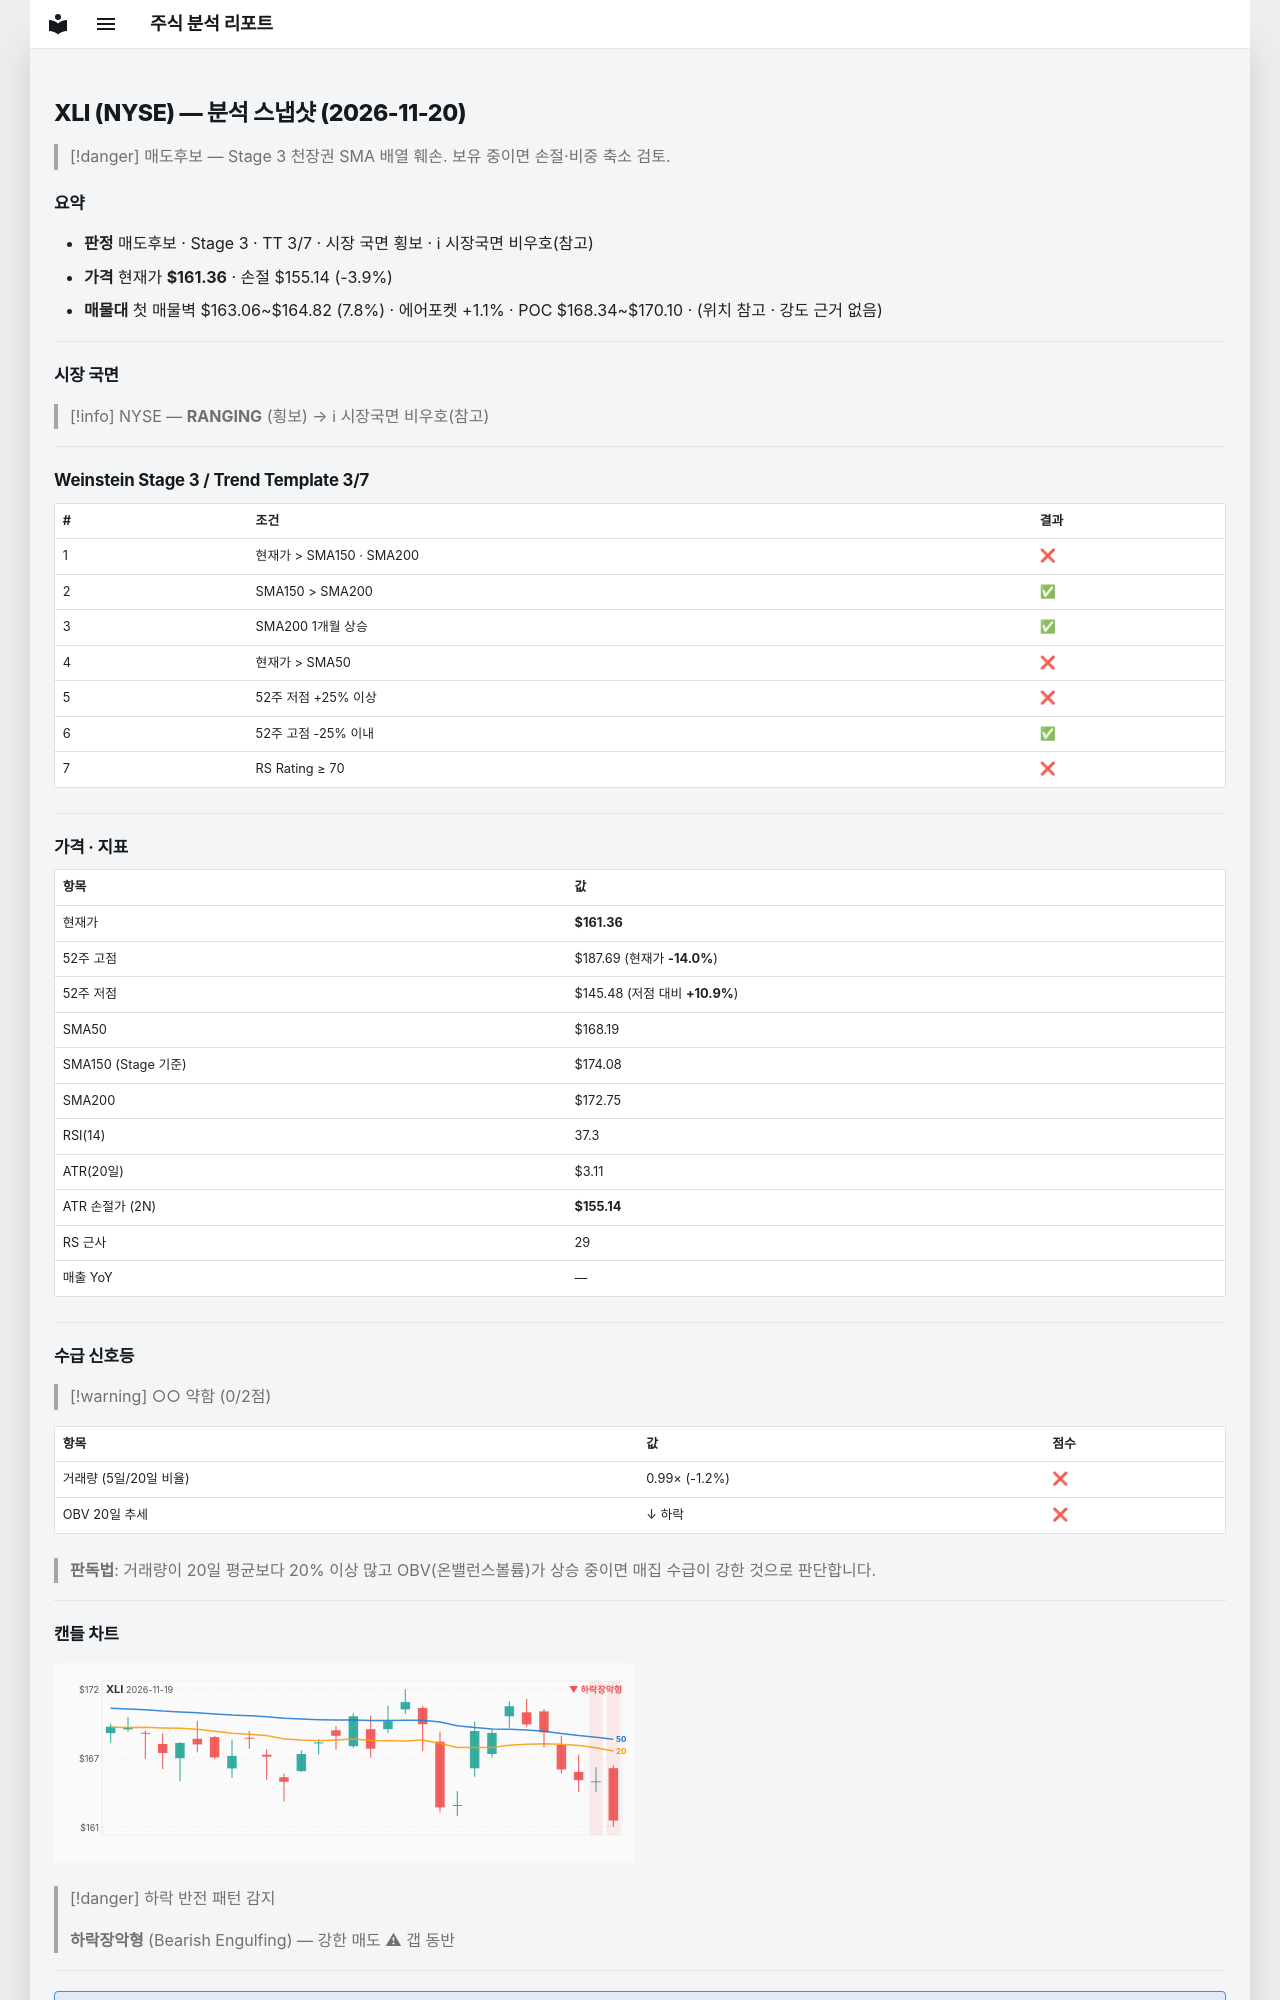

repository: soloandco/stock-reports · page: snapshots/XLI-2026-11-20/index.html · generator: mkdocs

---
type: analysis-snapshot
title: XLI 분석 스냅샷
ticker: XLI
market: NYSE
created: 2026-11-20
updated: 2026-11-20
bar-date: 2026-11-19
verdict: 매도후보
real-rr: 4.23
sma50-gap-pct: -4.1
weekly-position: 저항대아래
weekly-overhead-price: 187.69
weekly-overhead-pct: 16.3
stage: 3
trend-template-score: 3
tt-max: 7
ma-set: sma-50-150-200
price: 161.36000061035156
stop-price: 155.1433111982085
market-regime: RANGING
supply-demand-score: 0/2
supply-demand-label: 약함
status: tracking
tags:
  - stock-agent
  - watchlist
  - XLI
  - analysis
related:
  - "[[analysis-template]]"
---

# XLI (NYSE) — 분석 스냅샷 (2026-11-20)

> [!danger] 매도후보 — Stage 3 천장권
> SMA 배열 훼손. 보유 중이면 손절·비중 축소 검토.

## 요약

- **판정** 매도후보 · Stage 3 · TT 3/7 · 시장 국면 횡보 · ℹ 시장국면 비우호(참고)
- **가격** 현재가 **$161.36** · 손절 $155.14 (-3.9%)
- **매물대** 첫 매물벽 $163.06~$164.82 (7.8%) · 에어포켓 +1.1% · POC $168.34~$170.10 · (위치 참고 · 강도 근거 없음)

---

## 시장 국면

> [!info] NYSE — **RANGING** (횡보) → ℹ 시장국면 비우호(참고)

---

## Weinstein Stage 3 / Trend Template 3/7

| # | 조건 | 결과 |
|---|------|------|
| 1 | 현재가 > SMA150 · SMA200 | ❌ |
| 2 | SMA150 > SMA200 | ✅ |
| 3 | SMA200 1개월 상승 | ✅ |
| 4 | 현재가 > SMA50 | ❌ |
| 5 | 52주 저점 +25% 이상 | ❌ |
| 6 | 52주 고점 -25% 이내 | ✅ |
| 7 | RS Rating ≥ 70 | ❌ |

---

## 가격 · 지표

| 항목 | 값 |
|------|---|
| 현재가 | **$161.36** |
| 52주 고점 | $187.69 (현재가 **-14.0%**) |
| 52주 저점 | $145.48 (저점 대비 **+10.9%**) |
| SMA50 | $168.19 |
| SMA150 (Stage 기준) | $174.08 |
| SMA200 | $172.75 |
| RSI(14) | 37.3 |
| ATR(20일) | $3.11 |
| ATR 손절가 (2N) | **$155.14** |
| RS 근사 | 29 |
| 매출 YoY | — |

---
## 수급 신호등

> [!warning] ○○ 약함 (0/2점)

| 항목 | 값 | 점수 |
|------|------|------|
| 거래량 (5일/20일 비율) | 0.99× (-1.2%) | ❌ |
| OBV 20일 추세 | ↓ 하락 | ❌ |

> **판독법**: 거래량이 20일 평균보다 20% 이상 많고 OBV(온밸런스볼륨)가 상승 중이면 매집 수급이 강한 것으로 판단합니다.

---
